Run: headless pygame with SDL's dummy video driver; simulated clock (each Clock.tick advances the game by its frame time, no real sleeping); random seed 0; keys injected as events and as key.get_pressed() state; mouse plan: one left click at the window centre at the start of phase 2, then a move to the lower-right quarter at the start of phase 3.
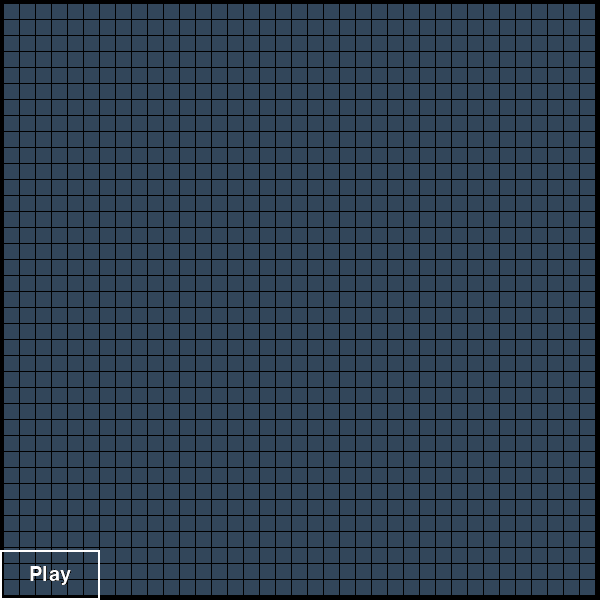
Frame 1 of 4 · flips 1–60 · no input
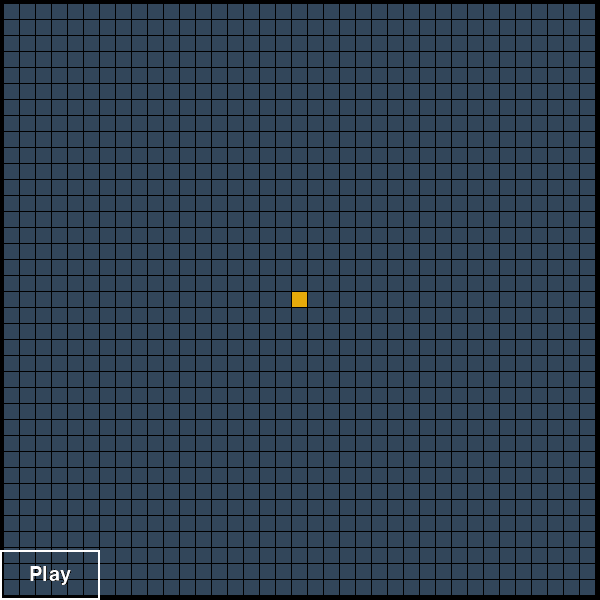
Frame 2 of 4 · flips 61–180 · clicked the window centre · tapped SPACE, RETURN · held RIGHT (→), D
Frame 3 of 4 · flips 181–300 · moved the mouse to the lower-right quarter · held DOWN (↓), S · screen unchanged from frame 2, image omitted
Frame 4 of 4 · flips 301–420 · held LEFT (←), A, UP (↑), W · screen unchanged from frame 3, image omitted

The pygame program that drew these frames:

#pylint:disable=W0621
import pygame
from random import randint
from sys import exit as sysexit
class Config():
    def __init__(self):
        self.screen_w = 720
        self.screen_h = 1440
        self.w = 300
        self.h = 300
        self.cell_size = 10
        self.gap = 2
        self.seamless=False
        self.resurrect = 3
        self.min_member = 2
        self.max_member = 3
        
        self.alive_col = (230,170,10)
        self.dead_col = (50,70,90)
        
        self.button_pos = 10,self.screen_h-150,150,100
        
    def add_screen_info(self,w,h):
        self.screen_w=w
        self.screen_h=h
conf = Config()

class Life():
    def __init__(self,x,y,grid:list):
        self.x = x
        self.y = y
        self.grid = grid
        
        self.__family_op=[
                        (-1,-1),(0,-1) ,(1,-1),
                        (-1,0)  ,(1,0),
                        (-1,1) ,(0,1)  ,(1,1)
                      ]
        
    @classmethod
    def create_from_conf(cls):
        x = conf.w//conf.cell_size
        y = conf.h//conf.cell_size
        grid = [[0]*x for _ in range(y)]
        return cls(x,y,grid)
    @classmethod
    def create_from_xy(cls,x,y):
        grid = [[0]*x for _ in range(y)]
        return cls(x,y,grid)
        
    def __getitem__(self,xy):
        x,y = xy
        return self.grid[y][x]
        
    def __setitem__(self,xy,value):
        x,y = xy
        self.grid[y][x]=value
        
    def __str__(self):
        return "\n".join([" ".join(map(str,row)) for row in self.grid])
    
    def ascii_repr(self,life='#',dead="."):
        def replace(cell):
            if cell==0:
                return dead
            else:
                return life
        return "\n".join([" ".join(map(replace,row)) for row in self.grid])
        
    def random_point(self,n=50):
        for _ in range(n):
            x = randint(0,self.x-1)
            y=randint(0,self.y-1)
            self[x,y]=1
            
    def apply_rules(self,x,y):
        member=0
        cell = self[x,y]
        for ox,oy in self.__family_op:
            temp_x = x+ox
            temp_y = y+oy
            if not conf.seamless:
                if 0<temp_x<self.x and 0<temp_y<self.y:
                    if self[temp_x,temp_y]:
                        member+=1
            else:
                if temp_x<0:
                    temp_x=self.x-1
                elif temp_x >= self.x:
                    temp_x=0
                if temp_y<0:
                    temp_y=self.y-1
                elif temp_y>=self.y:
                    temp_y=0
                if self[temp_x,temp_y]:
                    member+=1
        if conf.min_member<=member<=conf.max_member and cell:
            return 1
        elif member==conf.resurrect and not cell:
            return 1
        else:
            return 0
    def test_glider(self,x,y):
        self[x,y+1] = 1
        self[x+1,y+2] = 1
        self[x+2,y+2] = 1
        self[x+2,y+1] = 1
        self[x+2,y] = 1
        
    def iteration(self):
        temp_grid= [[0]*self.x for _ in range(self.y)]
        for y in range(self.y):
            for x in range(self.x):
                temp_grid[y][x]=self.apply_rules(x,y)
        self.grid=temp_grid
        
class Life_2d(Life):
    def __init__(self,x,y,grid,screen):
        super().__init__(x,y,grid)
        self.screen = screen
        self.grid_x = 0
        self.grid_y = 0
        
        self.update_life = True
    @classmethod
    def create_from_conf(cls,screen):
        x = conf.screen_w//(conf.cell_size+conf.gap)
        y = conf.screen_h//(conf.cell_size+conf.gap)
        grid = [[0]*x for _ in range(y)]
        return cls(x,y,grid,screen)
        
    def calc_grid_position(self):
        self.grid_x = (conf.screen_w-(self.x*(conf.cell_size+conf.gap) - conf.gap))/2
        self.grid_y = (conf.screen_h-(self.y*(conf.cell_size+conf.gap) - conf.gap))/2
        
    def iteration(self):
        if self.update_life:
            temp_grid= [[0]*self.x for _ in range(self.y)]
        for y in range(self.y):
            for x in range(self.x):
                if self.update_life:
                    cell_state=self.apply_rules(x,y)
                    temp_grid[y][x]=cell_state
                else:
                    cell_state=self[x,y]
                    
                if cell_state:
                    color = conf.alive_col
                else:
                    color=conf.dead_col
                    
                pygame.draw.rect(self.screen,color,(self.grid_x+x*(conf.cell_size+conf.gap),self.grid_y+y*(conf.cell_size+conf.gap),conf.cell_size,conf.cell_size))
                
        if self.update_life:
            self.grid=temp_grid

class Game():
    def __init__(self,screen):
        self.screen = screen
        self.world = Life_2d.create_from_conf(self.screen)
        self.world.calc_grid_position()
        self.__draw = False
        
        self.font = pygame.font.SysFont("arial",30)
        
        self.bx,self.by,self.bw,self.bh = conf.button_pos
        self.play_button_srf = self.button("Play")
        self.draw_button_srf = self.button("Draw")
        
    def set_draw(self,switch):
        self.__draw=switch
        self.world.update_life=not switch
        
    def button(self,name):
        button_srf = pygame.Surface((self.bw,self.bh))
        button_srf.set_colorkey((0))
        pygame.draw.rect(button_srf,(255,255,255),(0,0,self.bw,self.bh),width=2)
        text = self.font.render(name,3,(255,255,255))
        tx,ty = text.get_size()
        text_x = self.bw/2 - tx/2
        text_y = self.bh/2 - ty/2
        button_srf.blit(text,(text_x,text_y))
        return button_srf
            
    def random_cell(self,n=1000):
        self.world.random_point(n)
    
    def life_loop(self):
        self.world.iteration()
        self.buttons_render()
        
    def buttons_render(self):
        if self.__draw:
            self.screen.blit(self.play_button_srf,(self.bx,self.by))
        else:
            self.screen.blit(self.draw_button_srf,(self.bx,self.by))
            
    def listen(self,mpos):
        px,py = mpos
        if self.bx<px<self.bx+self.bw and self.by<py<self.by+self.bh:
            self.screen.fill((0,0,0))
            self.__draw=not self.__draw
            self.world.update_life= not self.__draw
        else:
            x = int((px-self.world.grid_x) //(conf.cell_size+conf.gap))
            y = int((py-self.world.grid_y) //(conf.cell_size+conf.gap))
            if 0<=x<self.world.x and 0<=y<self.world.y:
                self.world[x,y] = not self.world[x,y]
if __name__=="__main__":
    pygame.init()
    in_pc = True
    if in_pc:
        conf.add_screen_info(600,600)
        conf.button_pos=0,conf.screen_h-50,100,50
    else:
        conf.add_screen_info(720,1440)
    screen = pygame.display.set_mode((conf.screen_w,conf.screen_h))
    conf.seamless=True
    conf.cell_size=15
    conf.gap=1

    game=Game(screen)
    game.set_draw(True)
    #game.random_cell(n=100)
    while True:
        for event in pygame.event.get():
            if event.type == pygame.QUIT:
                pygame.quit()
                sysexit()
            elif event.type == pygame.MOUSEBUTTONDOWN:
                game.listen(event.pos)
        game.life_loop()
        pygame.display.flip()
    
